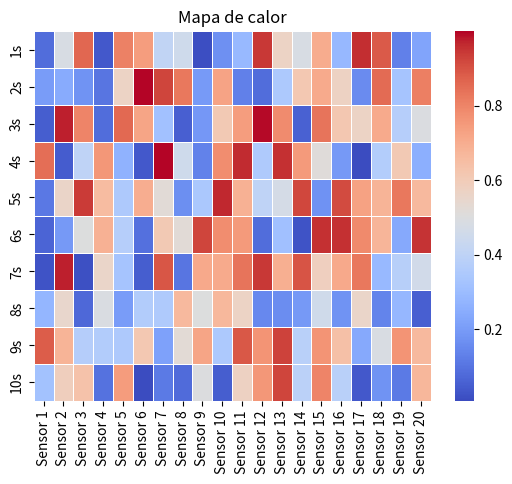

Generate this figure with matplotlib:
print('CRIANDO UM MAPA DE CALOR')

import numpy as np 
import seaborn as sns 
import matplotlib.pylab as plt

i = 0
sensor = []

# Simulando os dados dos sensores
while i < 10:
    dados = np.random.uniform(low=0, high=1, size=20).tolist()
    sensor.append(dados)
    i += 1

# Nomeando os eixos
x = [f'Sensor {n}' for n in range(1,21)]
y = [f'{t}s' for t in range(1,11)]

# Gerando o Mapa de calor
mapa = sns.heatmap(sensor , linewidth = 0.5 , cmap = 'coolwarm', xticklabels=x, yticklabels=y) 

# seaborn.heatmap (data, *, vmin = None, vmax = None, cmap = None, center = None, robust = False, annot = None, fmt = '. 2g', annot_kws = None, linewidths = 0, linecolor = 'branco', cbar = Verdadeiro, cbar_kws = Nenhum, cbar_ax = Nenhum, quadrado = Falso, xticklabels = 'auto', yticklabels = 'auto', máscara = Nenhum, ax = Nenhum, ** kwargs)

plt.title('Mapa de calor') 
plt.show() 